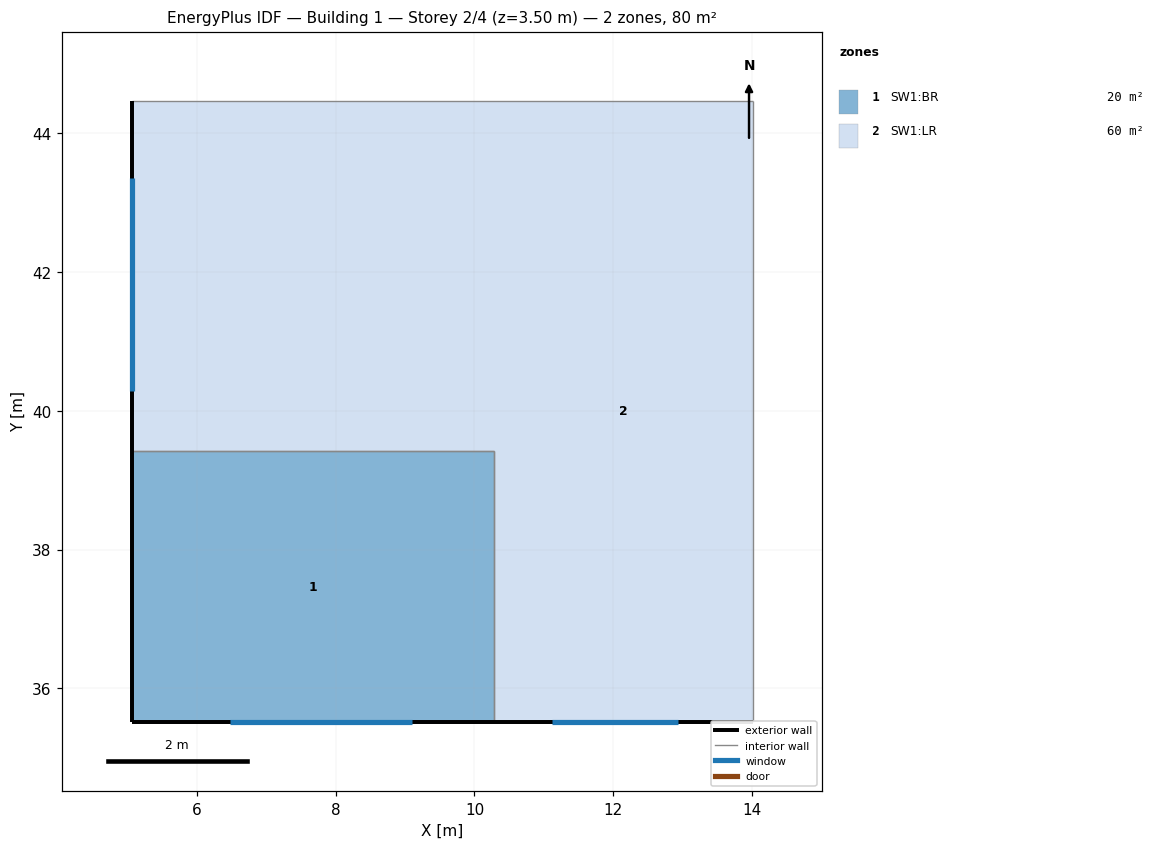
=== STOREY PLAN SPEC (per zone: floor XY polygon, exterior-wall plan segments, windows/doors) ===
zone 1: SW1:BR  (20.4 m²)
  floor: (10.28, 35.52) (5.06, 35.52) (5.06, 39.42) (10.28, 39.42)
  exterior wall: (5.06, 39.42) – (5.06, 35.52)  [3.9 m]
  exterior wall: (5.06, 35.52) – (10.28, 35.52)  [5.2 m]
    window: (6.48, 35.52) – (9.10, 35.52)  [3.9 m²]
  interior walls: 2
zone 2: SW1:LR  (59.7 m²)
  floor: (10.28, 39.42) (5.06, 39.42) (5.06, 44.47) (10.28, 44.47)
  floor: (14.01, 35.52) (10.28, 35.52) (10.28, 44.47) (14.01, 44.47)
  exterior wall: (5.06, 44.47) – (5.06, 39.42)  [5.0 m]
    window: (5.06, 43.35) – (5.06, 40.29)  [4.6 m²]
  exterior wall: (10.28, 35.52) – (14.01, 35.52)  [3.7 m]
    window: (11.11, 35.52) – (12.93, 35.52)  [2.7 m²]
  interior walls: 4

=== DERIVED (storey summary) ===
Building: Building 1
Storey: 2 of 4  (floor level z = 3.50 m)
Storey gross floor area: 80.1 m²
Zones on this storey: 2
  - SW1:BR: floor 20.4 m²; exterior wall 9.1 m (31.9 m²); 1 window(s) 3.9 m²; WWR 12.3%
  - SW1:LR: floor 59.7 m²; exterior wall 8.8 m (30.7 m²); 2 window(s) 7.3 m²; WWR 23.8%
Zone adjacency (shared interzone walls):
  - SW1:BR ↔ SW1:LR